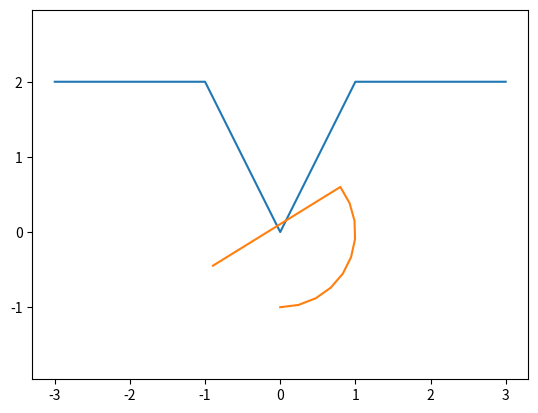

Reproduce this figure in Python.
import numpy as np
import matplotlib.pyplot as plt
import math

d = 1   # 修改向量（圆半径）长度
rad = 1   # 画圆密度


def unit(v):  # 单位化
    return(v/np.linalg.norm(v))


def cross(v1, v2):  # 平面内向量叉乘
    return(v1[0]*v2[1]-v2[0]*v1[1])


def dot(v1, v2):  # 向量点乘
    return(v1[0]*v2[0]+v1[1]*v2[1])


def angle(v):  # 取辐角
    return(math.atan2(v[1], v[0]))


def vertical(v, d):  # 求垂直向量
    vt = [v[1], -v[0]]
    return unit(vt)*d


def f_e_dot(v, head_dot):  # 根据向量和起点求末点
    end_dot = [v[0]+head_dot[0], v[1]+head_dot[1]]
    return end_dot


def vec_sita(v, ang, head_dot):  # 根据初向量、α角、▲θ、原向量起始点
    v_r = [d*math.sin(angle(v)+ang), d*math.cos(angle(v)+ang)]
    return f_e_dot(v_r, head_dot)


plt.axis("equal")
data = np.array([[-3, 2], [-1, 2], [0, 0], [1, 2], [3, 2]])
plt.plot(data[:, 0], data[:, 1], "-")
i = 0
while i < data.shape[0]-2:
    temp = np.array([])
    v1 = data[i+1, :]-data[i, :]
    v2 = data[i+2, :]-data[i+1, :]
    if cross(v1, v2) > 0 and dot(v1, v2) < 0:
        # 已知向量和距离求其垂直向量
        vl = vertical(v1, d)  # 左边垂直向量
        vr = vertical(v2, d)  # 右边垂直向量

        a = data[i+1, :]                 # 顶点记录
        c1 = [vl[0]+a[0], vl[1]+a[1]]   # 左边第一点记录

        temp = np.array(c1)
        for ang in np.linspace(angle(vl), angle(vr), num=10):
            # 将每一个圆上的点记录在temp中
            temp = np.row_stack((temp, vec_sita(vl, ang, a)))
    if temp.shape[0] > 1:
        plt.plot(temp[:, 0], temp[:, 1], "-")
    i += 1
plt.show()
